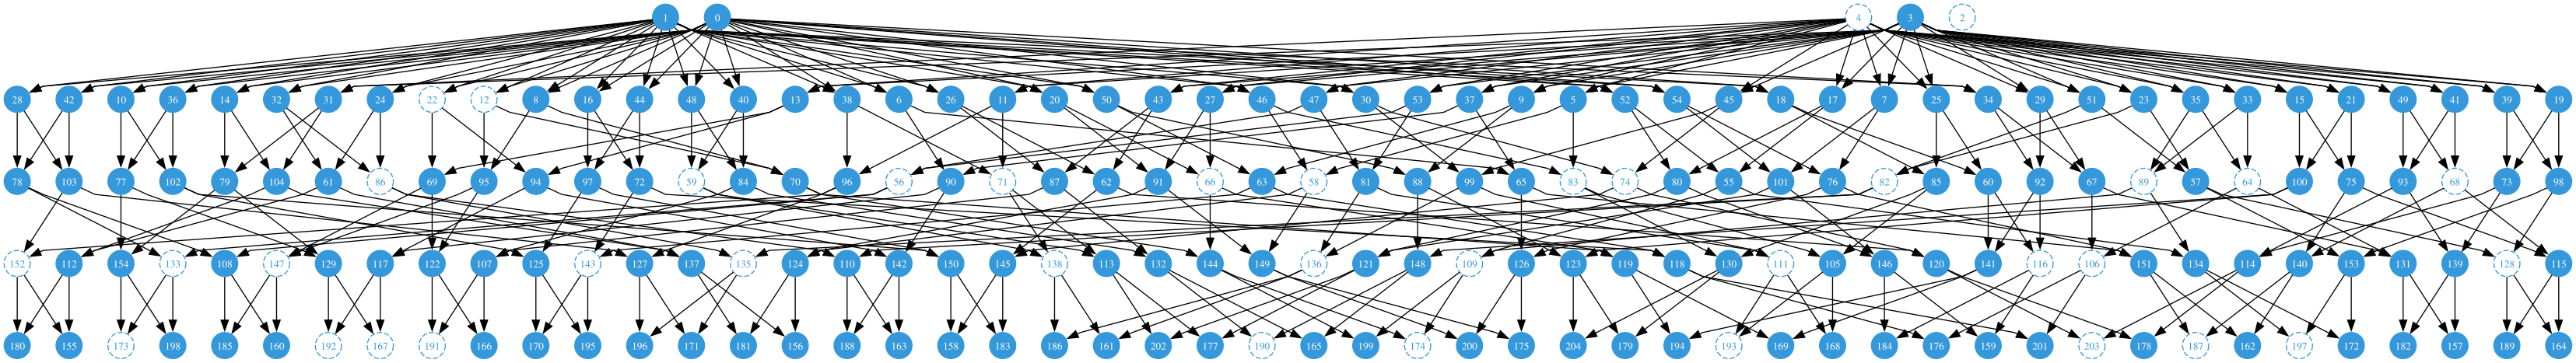

Data behind this chart, as committed beside it:
individual_id, time, parent_0_id, parent_1_id, num_nodes
0, 4.0, -1, -1, 2
1, 4.0, -1, -1, 2
2, 4.0, -1, -1, 2
3, 4.0, -1, -1, 2
4, 4.0, -1, -1, 2
5, 3.0, 3, 4, 2
6, 3.0, 1, 0, 2
7, 3.0, 3, 4, 2
8, 3.0, 1, 0, 2
9, 3.0, 3, 4, 2
10, 3.0, 1, 0, 2
11, 3.0, 3, 4, 2
12, 3.0, 1, 0, 2
13, 3.0, 3, 4, 2
14, 3.0, 1, 0, 2
15, 3.0, 3, 4, 2
16, 3.0, 1, 0, 2
17, 3.0, 3, 4, 2
18, 3.0, 1, 0, 2
19, 3.0, 3, 4, 2
20, 3.0, 1, 0, 2
21, 3.0, 3, 4, 2
22, 3.0, 1, 0, 2
23, 3.0, 3, 4, 2
24, 3.0, 1, 0, 2
25, 3.0, 3, 4, 2
26, 3.0, 1, 0, 2
27, 3.0, 3, 4, 2
28, 3.0, 1, 0, 2
29, 3.0, 3, 4, 2
30, 3.0, 1, 0, 2
31, 3.0, 3, 4, 2
32, 3.0, 1, 0, 2
33, 3.0, 3, 4, 2
34, 3.0, 1, 0, 2
35, 3.0, 3, 4, 2
36, 3.0, 1, 0, 2
37, 3.0, 3, 4, 2
38, 3.0, 1, 0, 2
39, 3.0, 3, 4, 2
40, 3.0, 1, 0, 2
41, 3.0, 3, 4, 2
42, 3.0, 1, 0, 2
43, 3.0, 3, 4, 2
44, 3.0, 1, 0, 2
45, 3.0, 3, 4, 2
46, 3.0, 1, 0, 2
47, 3.0, 3, 4, 2
48, 3.0, 1, 0, 2
49, 3.0, 3, 4, 2
50, 3.0, 1, 0, 2
51, 3.0, 3, 4, 2
52, 3.0, 1, 0, 2
53, 3.0, 3, 4, 2
54, 3.0, 1, 0, 2
55, 2.0, 52, 17, 2
56, 2.0, 53, 47, 2
57, 2.0, 23, 51, 2
58, 2.0, 46, 5, 2
59, 2.0, 48, 40, 2
... 145 more rows
